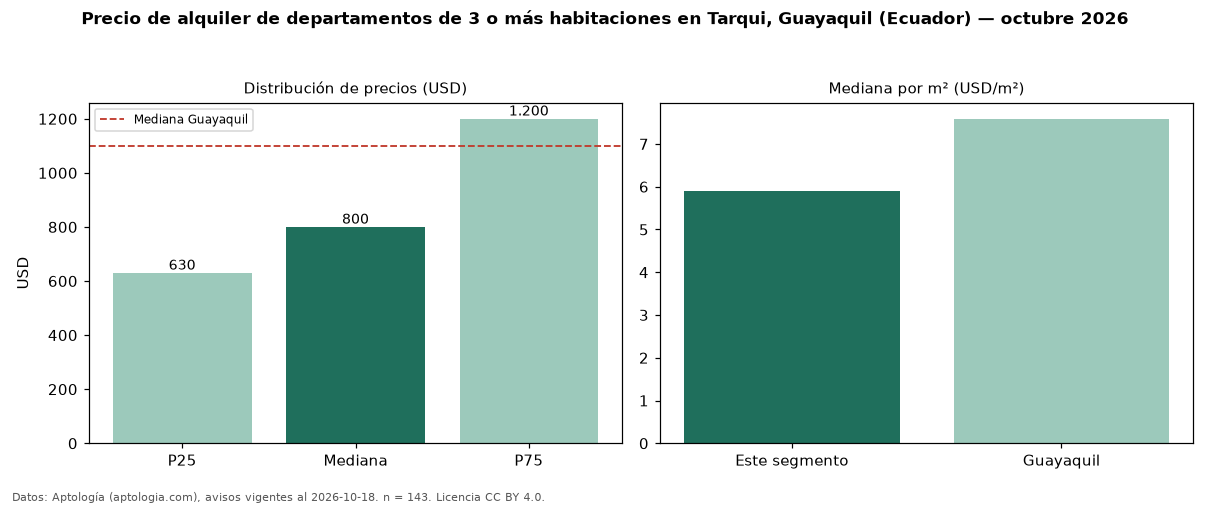

The data file committed next to this chart (first rows):
seccion, metrica, valor, moneda, n
precio, p25, 630.0, USD, 143
precio, mediana, 800.0, USD, 143
precio, p75, 1200, USD, 143
precio, minimo, 270.0, USD, 143
precio, maximo, 2600, USD, 143
m2, mediana_precio_m2, 5.91, USD, 129
m2, area_mediana_m2, 140.0, m2, 129
banos, mediana_banos, 3.0, , 
habitaciones, 3+, 800.0, USD, 143
ciudad, mediana_ciudad_referencia, 1100, USD, 
ciudad, mediana_m2_ciudad, 7.59, USD, 
fuente, fecha_datos, 2026-10-18, , 
fuente, atribucion, https://www.aptologia.com/ec/alquiler/gu…, , 
fuente, licencia, CC BY 4.0, , 
